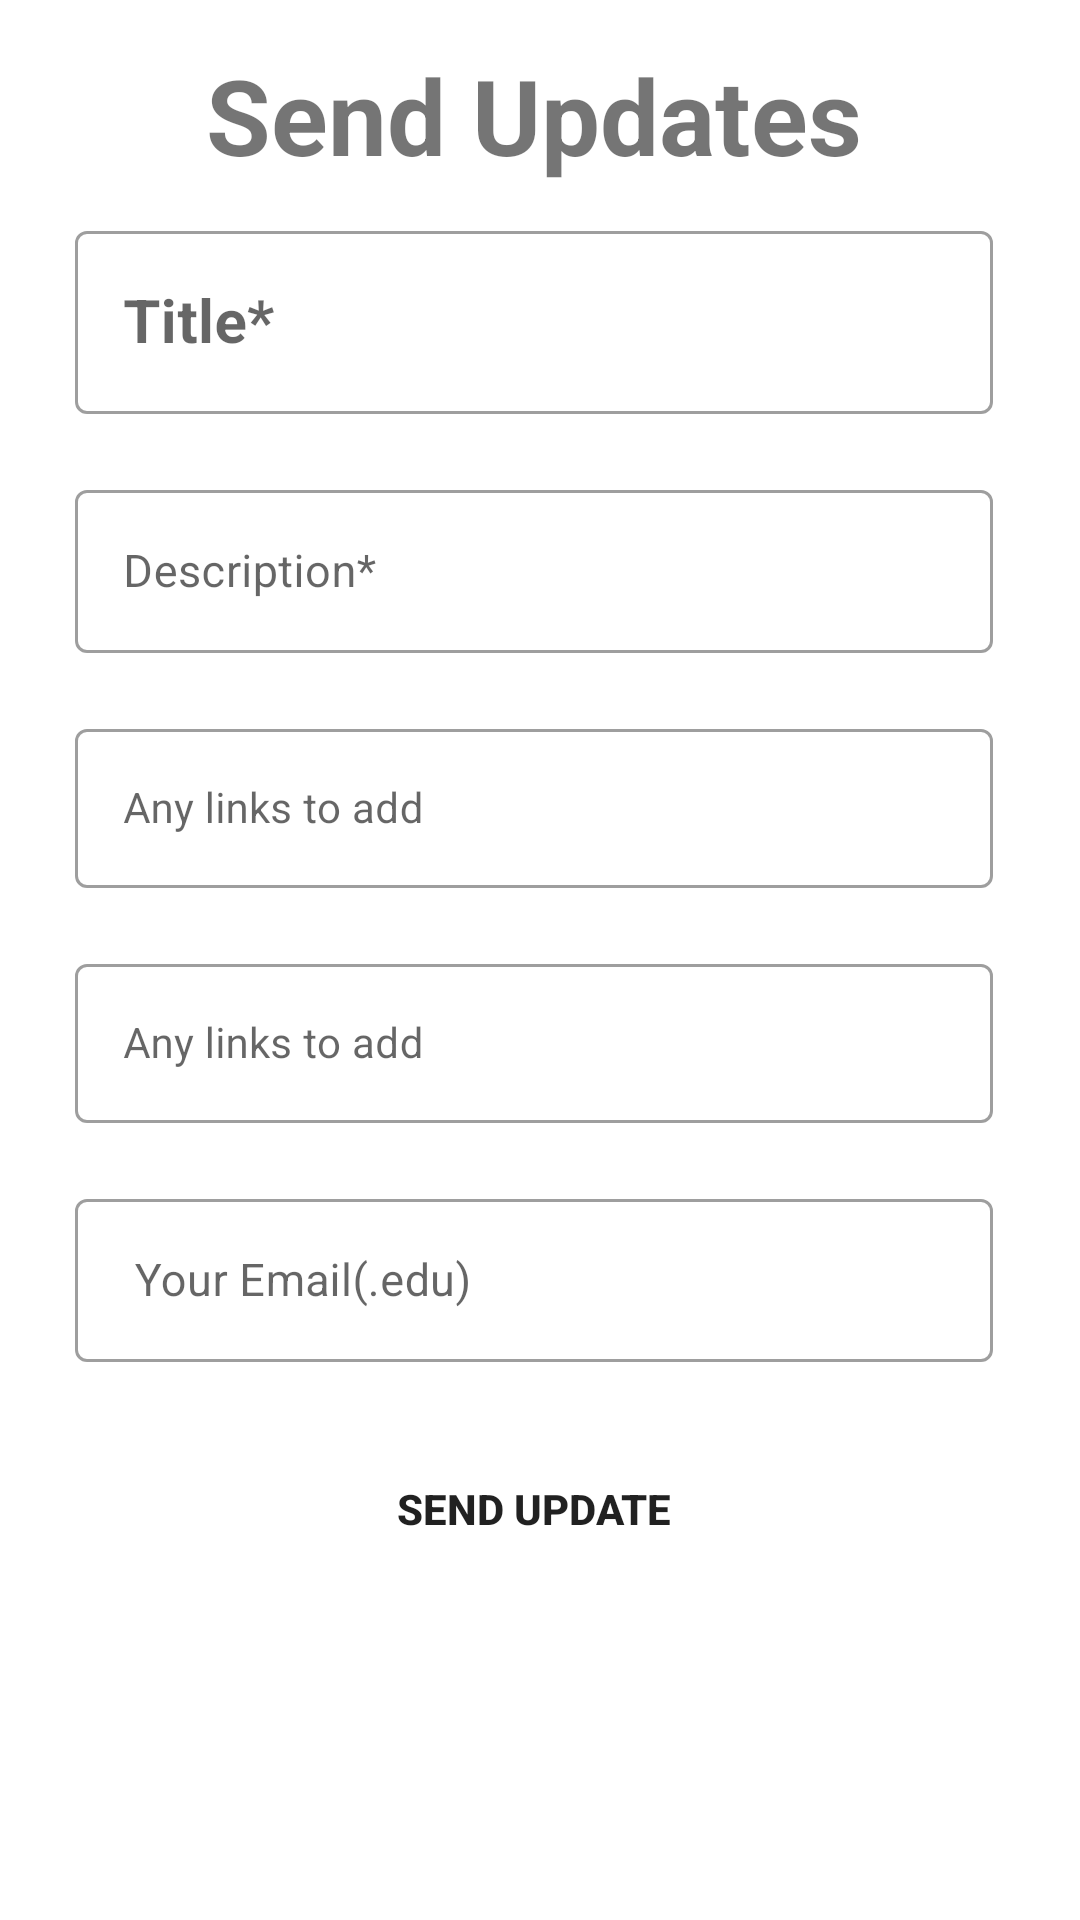

Android layout source for this screen:
<!-- AndroidManifest.xml: application theme Theme.Chatbot -->
<!-- res/layout/activity_updates_taker.xml -->
<?xml version="1.0" encoding="utf-8"?>
<ScrollView xmlns:android="http://schemas.android.com/apk/res/android"
    android:layout_width="match_parent"
    android:layout_height="match_parent"
    android:scrollbarStyle="insideInset"
    android:scrollbarAlwaysDrawVerticalTrack="true"
    android:nestedScrollingEnabled="true"
    android:scrollbars="vertical">
    <LinearLayout
        android:layout_width="match_parent"
        android:layout_height="wrap_content"
        android:orientation="vertical"
        android:layout_margin="15dp">

        <TextView
            android:layout_width="match_parent"
            android:layout_height="wrap_content"
            android:text="Send Updates"
            android:textStyle="bold"
            android:textColor="@color/danu_color"
            android:textSize="35sp"
            android:textAlignment="center"/>

        <com.google.android.material.textfield.TextInputLayout
            android:layout_width="match_parent"
            android:layout_height="wrap_content"
            android:padding="5dp"
            android:hint="Title*"
            android:layout_margin="5dp"
            android:id="@+id/title_updates"
            style="@style/Widget.MaterialComponents.TextInputLayout.OutlinedBox">
            <com.google.android.material.textfield.TextInputEditText
                android:layout_width="match_parent"
                android:layout_height="wrap_content"
                android:textStyle="bold"
                android:textAlignment="textStart"
                android:textSize="20sp"
                android:maxLength="75"
                android:inputType="textCapSentences|textMultiLine"
                android:nestedScrollingEnabled="true"
                android:scrollbars="vertical"
                android:scrollbarStyle="insideInset"
                android:isScrollContainer="true"
                android:textColor="#122AAF"/>


        </com.google.android.material.textfield.TextInputLayout>
        <com.google.android.material.textfield.TextInputLayout
            android:layout_width="match_parent"
            android:layout_height="wrap_content"
            android:padding="5dp"
            android:hint="Description*"
            android:layout_margin="5dp"
            android:id="@+id/description_updates"
            style="@style/Widget.MaterialComponents.TextInputLayout.OutlinedBox">
            <com.google.android.material.textfield.TextInputEditText
                android:layout_width="match_parent"
                android:layout_height="wrap_content"
                android:textStyle="normal"
                android:textAlignment="textStart"
                android:nestedScrollingEnabled="true"
                android:scrollbars="vertical"
                android:scrollbarStyle="insideInset"
                android:inputType="textCapSentences|textMultiLine"
                android:isScrollContainer="true"
                android:textSize="15sp"
                />

        </com.google.android.material.textfield.TextInputLayout>

        <com.google.android.material.textfield.TextInputLayout
            android:layout_width="match_parent"
            android:layout_height="wrap_content"
            android:padding="5dp"
            android:hint="Any links to add"
            android:layout_margin="5dp"
            android:scrollbars="vertical"
            android:id="@+id/links_updates"
            style="@style/Widget.MaterialComponents.TextInputLayout.OutlinedBox">
            <com.google.android.material.textfield.TextInputEditText
                android:layout_width="match_parent"
                android:layout_height="wrap_content"
                android:textStyle="normal"
                android:textAlignment="textStart"
                android:textSize="14sp"
                android:nestedScrollingEnabled="true"
                android:inputType="textCapSentences"
                android:scrollbars="vertical"
                android:isScrollContainer="true"
                android:scrollbarStyle="insideInset" />
        </com.google.android.material.textfield.TextInputLayout>
        <com.google.android.material.textfield.TextInputLayout
            android:layout_width="match_parent"
            android:layout_height="wrap_content"
            android:padding="5dp"
            android:hint="Any links to add"
            android:layout_margin="5dp"
            android:scrollbars="vertical"
            android:id="@+id/anotherlink_updates"
            style="@style/Widget.MaterialComponents.TextInputLayout.OutlinedBox">
            <com.google.android.material.textfield.TextInputEditText
                android:layout_width="match_parent"
                android:layout_height="wrap_content"
                android:textStyle="normal"
                android:textAlignment="textStart"
                android:textSize="14sp"
                android:nestedScrollingEnabled="true"
                android:inputType="textCapSentences"
                android:scrollbars="vertical"
                android:isScrollContainer="true"
                android:scrollbarStyle="insideInset" />


        </com.google.android.material.textfield.TextInputLayout>




        <com.google.android.material.textfield.TextInputLayout
            android:layout_width="match_parent"
            android:layout_height="wrap_content"
            android:padding="5dp"
            android:hint=" Your Email(.edu)"
            android:layout_margin="5dp"
            android:scrollbars="vertical"
            android:id="@+id/email_updates"
            style="@style/Widget.MaterialComponents.TextInputLayout.OutlinedBox">
            <com.google.android.material.textfield.TextInputEditText
                android:layout_width="match_parent"
                android:layout_height="wrap_content"
                android:textStyle="normal"
                android:textAlignment="textStart"
                android:textSize="15sp"
                android:nestedScrollingEnabled="true"
                android:inputType="textEmailAddress"
                android:scrollbars="vertical"
                android:isScrollContainer="true"
                android:scrollbarStyle="insideInset"
                android:singleLine="false"
            />


        </com.google.android.material.textfield.TextInputLayout>
        <androidx.appcompat.widget.AppCompatButton
            android:layout_width="match_parent"
            android:layout_height="wrap_content"
            android:background="@color/danu_color"
            android:layout_margin="15dp"
            android:text="Send Update"
            android:layout_marginBottom="40dp"
            android:textStyle="bold"
            android:id="@+id/send_update_btn"/>

    </LinearLayout>

</ScrollView>
<!-- resources referenced by this layout -->
<resources>
  <style name="Theme.Chatbot" parent="Theme.MaterialComponents.Light.NoActionBar">
          
          <item name="colorPrimary">@color/default_theme</item>
          <item name="colorPrimaryVariant">@color/default_theme</item>
          <item name="colorOnPrimary">@color/white</item>
          
          <item name="colorSecondary">@color/teal_200</item>
          <item name="colorSecondaryVariant">@color/teal_700</item>
          <item name="colorOnSecondary">@color/black</item>
          
          <item name="android:statusBarColor">?attr/colorPrimaryVariant</item>
          
      </style>
  <!-- not gathered from this repository: default colours our renderer supplied (Android Studio template values) -->
  <color name="teal_200">#FF03DAC5</color>
  <color name="teal_700">#FF018786</color>
  <color name="black">#FF000000</color>
  <color name="white">#FFFFFFFF</color>
</resources>
